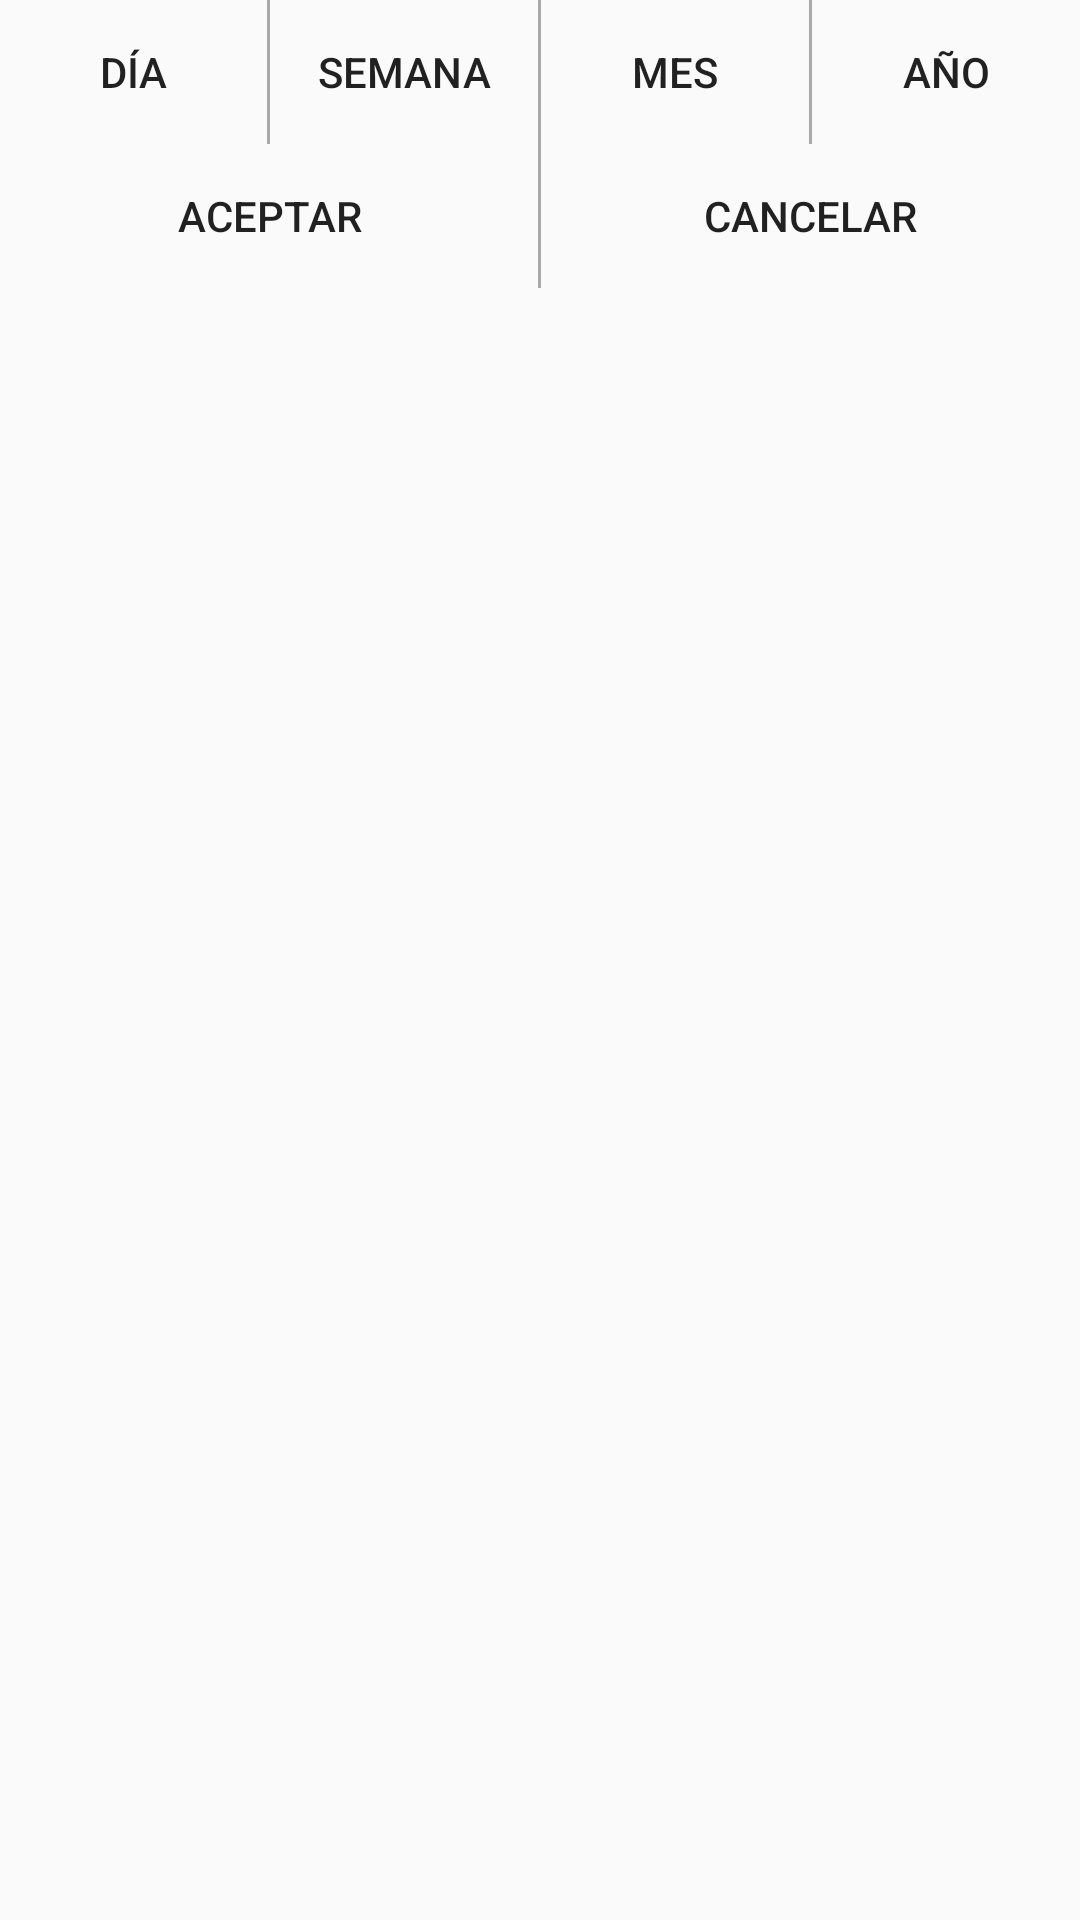

Android layout source for this screen:
<!-- AndroidManifest.xml: application theme Theme.AppCompat.Light.NoActionBar -->
<!-- res/layout/ventana_calendario.xml -->
<LinearLayout xmlns:android="http://schemas.android.com/apk/res/android"
    xmlns:tools="http://schemas.android.com/tools"
    android:layout_width="match_parent"
    android:layout_height="match_parent"
    tools:context=".MainActivity"
    android:orientation="vertical">

    <LinearLayout
        android:id="@+id/lyFechaPrincipalButtons"
        android:orientation="horizontal"
        android:layout_width="match_parent"
        android:layout_height="wrap_content"
        android:layout_alignParentBottom="true"
        >
        <Button
            android:id="@+id/btnDiaFechaPrincipal"
            android:text="Día"
            android:layout_width="0dp"
            android:layout_height="wrap_content"
            android:layout_weight="1"
            style="?android:attr/borderlessButtonStyle"
            />
        <View
            android:layout_width="1dp"
            android:layout_height="match_parent"
            android:background="@android:color/darker_gray"
            />
        <Button
            android:id="@+id/btnSemanaFechaPrincipal"
            android:text="Semana"
            android:layout_width="0dp"
            android:layout_height="wrap_content"
            android:layout_weight="1"
            style="?android:attr/borderlessButtonStyle"
            />
        <View
            android:layout_width="1dp"
            android:layout_height="match_parent"
            android:background="@android:color/darker_gray"
            />
        <Button
            android:id="@+id/btnMesFechaPrincipal"
            android:text="Mes"
            android:layout_width="0dp"
            android:layout_height="wrap_content"
            android:layout_weight="1"
            style="?android:attr/borderlessButtonStyle"
            />
        <View
            android:layout_width="1dp"
            android:layout_height="match_parent"
            android:background="@android:color/darker_gray"
            />
        <Button
            android:id="@+id/btnAnoFechaPrincipal"
            android:text="Año"
            android:layout_width="0dp"
            android:layout_height="wrap_content"
            android:layout_weight="1"
            style="?android:attr/borderlessButtonStyle"
            />
    </LinearLayout>

    <LinearLayout
            android:id="@+id/calendar1"
            android:layout_width="match_parent"
            android:layout_height="wrap_content"
            android:orientation="vertical" >
        </LinearLayout>

    <LinearLayout
            android:id="@+id/button_layout"
            android:layout_width="match_parent"
            android:layout_height="wrap_content"
            android:orientation="horizontal" >

        <Button
            android:id="@+id/btnConfirmarFechaPrincipal"
            android:text="Aceptar"
            android:layout_width="0dp"
            android:layout_height="wrap_content"
            android:layout_weight="1"
            style="?android:attr/borderlessButtonStyle"
            />
        <View
            android:layout_width="1dp"
            android:layout_height="match_parent"
            android:background="@android:color/darker_gray"
            />
        <Button
            android:id="@+id/btnCancelarFechaPrincipal"
            android:text="Cancelar"
            android:layout_width="0dp"
            android:layout_height="wrap_content"
            android:layout_weight="1"
            style="?android:attr/borderlessButtonStyle"
            />
        </LinearLayout>

    

    

</LinearLayout>
<!-- resources referenced by this layout -->
<resources>

</resources>
